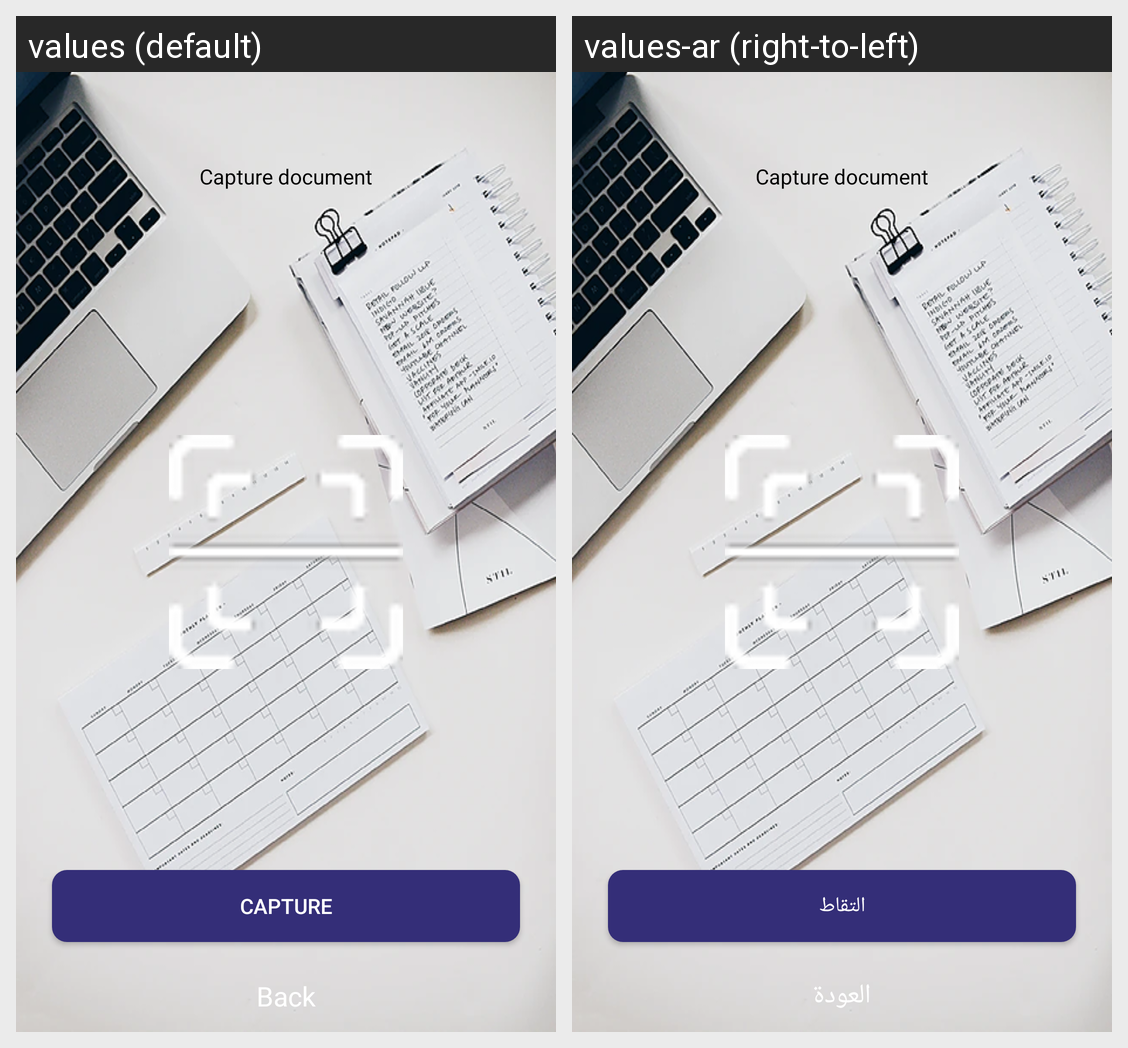

Here is an Android app screen in its default locale and in the app's own translations. Write out the translated-string differences for the strings that appear on this screen.
Android screen res/layout/activity_scan_document.xml rendered under 2 locales, left to right: values (default), values-ar (right-to-left). Device: Nexus 5 (rendered at 1080×1920; each locale shown at half size, 540×960, under a caption strip naming it); theme AppTheme.
Strings drawn on this screen, with the default value and each locale's value (text and hints the layout hard-codes, and strings that could not be matched under every locale, appear in the picture but are not listed):

capture
  values: Capture
  values-ar: التقاط

back
  values: Back
  values-ar: العودة
